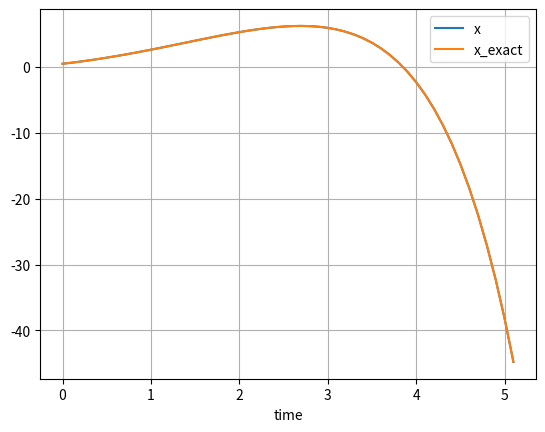

Write Python code to recreate this figure.
import numpy as np 
import pandas as pd
import matplotlib.pyplot as plt


c1=np.array([1/4,3/8,12/13,1,1/2])
c2=np.array([[1/4,0,0,0,0,0],
             [3/32,9/32,0,0,0,0],
             [1932/2197,-7200/2197,7296/2197,0,0,0],
             [439/216,-8,3680/513,-845/4104,0,0],
             [-8/27,2,-3544/2565,1859/4104,-11/40,0]])

c3=np.array([16/135,0,6656/12825,28561/56430,-9/50,2/55]) #가중평균계수    

def f(t,y):
    
    return y-t**2+1

dt=0.1
tf=5

t0=0
x0=np.array([0.5]) #x'(0),x(0)

size=len(x0)
data=[]
data.append(x0)
ki=np.zeros((6,size))

c1=np.array([1/4,3/8,12/13,1,1/2])

while t0<tf:

    ki[0]=f(t0,x0)
    
    for i in range(5):
        ti=t0+c1[i]*dt
        xi=x0+c2[i,0:i+1].dot(ki[0:i+1])*dt
        ki[i+1]=f(ti,xi)
        
    dx=c3.T.dot(ki).T*dt    
   
    t0=t0+dt
    x0=x0+dx
    
    data.append(x0)
    
df=pd.DataFrame(data)
df.insert(0,'time',df.index*dt)
df.insert(2,'x_exact',df.time**2+2*df.time+1-0.5*np.exp(df.time))

df.columns=['time','x','x_exact']
df.plot(x='time')
plt.grid()


